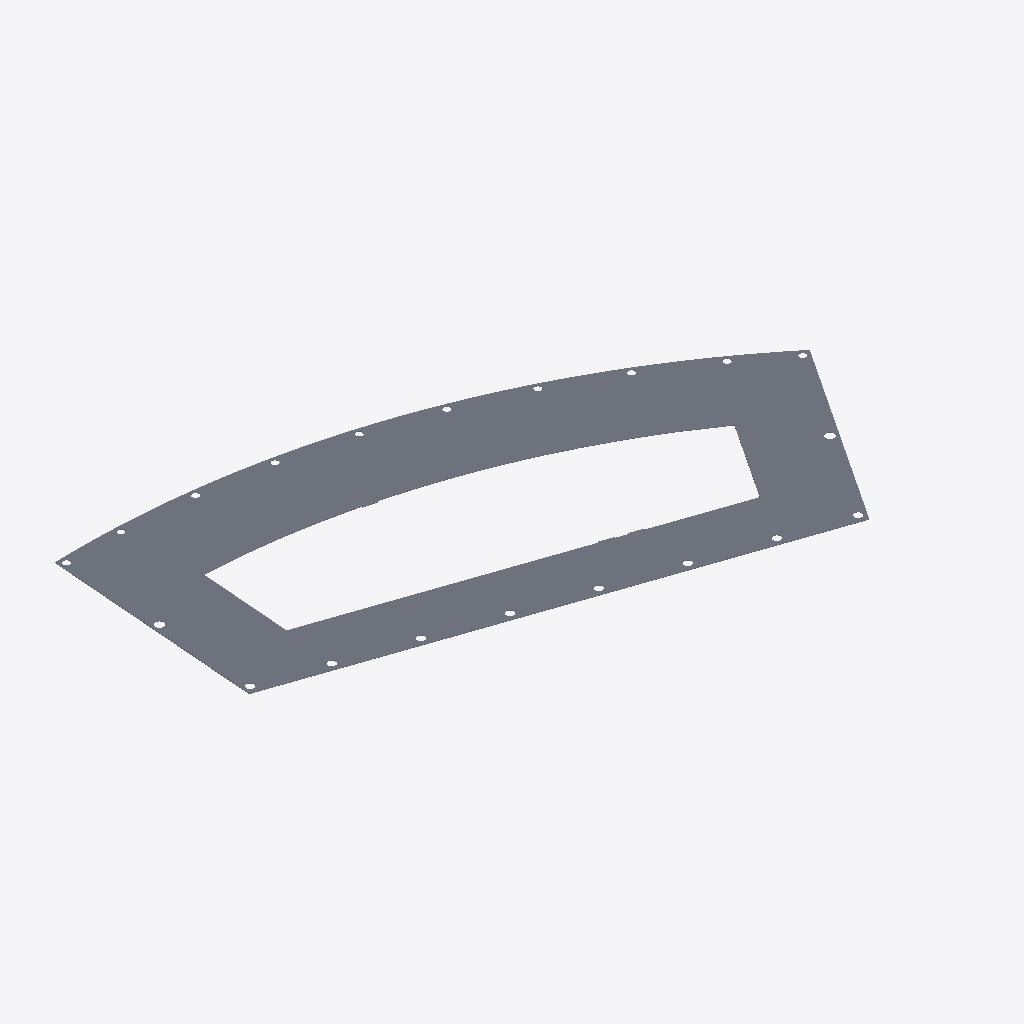
Isometric view of an IFC building model (IFC-SPF (STEP), schema IFC2X3, length unit millimetre), seen from the south-west, elements coloured by IFC class: 1 slab (grey).
Extent 62.0 m × 39.7 m × 0.1 m (x, y, z). Storeys (1): Livello 1 at 0.00 m. Elements (1): 1 IfcSlab.

HEADER;
FILE_DESCRIPTION(('ViewDefinition [CoordinationView_V2.0]'),'2;1');
FILE_NAME('0001','2017-11-15T15:59:46',(''),(''),'The EXPRESS Data Manager Version 5.02.0100.07 : ','20170223_1515(x64) - Exporter 18.0.0.420 - Alter','');
FILE_SCHEMA(('IFC2X3'));
ENDSEC;
DATA;
#105=IFCPROJECT('0iZp5AWBP79QGSND4bfQEj',#41,'0001',$,$,'Nome del progetto','Stato del progetto',(#97),#92);
#1032=IFCSITE('0iZp5AWBP79QGSND4bfQEl',#41,'Default',$,'',#1031,$,$,.ELEMENT.,(42,12,46,804504),(-71,-2,0,-602416),0.0,$,$);
#115=IFCBUILDING('0iZp5AWBP79QGSND4bfQEi',#41,'',$,$,#32,$,'',.ELEMENT.,$,$,#111);
#124=IFCBUILDINGSTOREY('0iZp5AWBP79QGSND7QMczI',#41,'Livello 1',$,$,#122,$,'Livello 1',.ELEMENT.,0.0);
#994=IFCSLAB('03Nkb8c51B$g78bS6s5L6X',#41,'Stratigrafia:3782746:3782746 : Stratigrafia:3782746:202653',$,'Stratigrafia:3782746:Stratigrafia:3782746',#133,#990,'202653',.FLOOR.);
ENDSEC;
